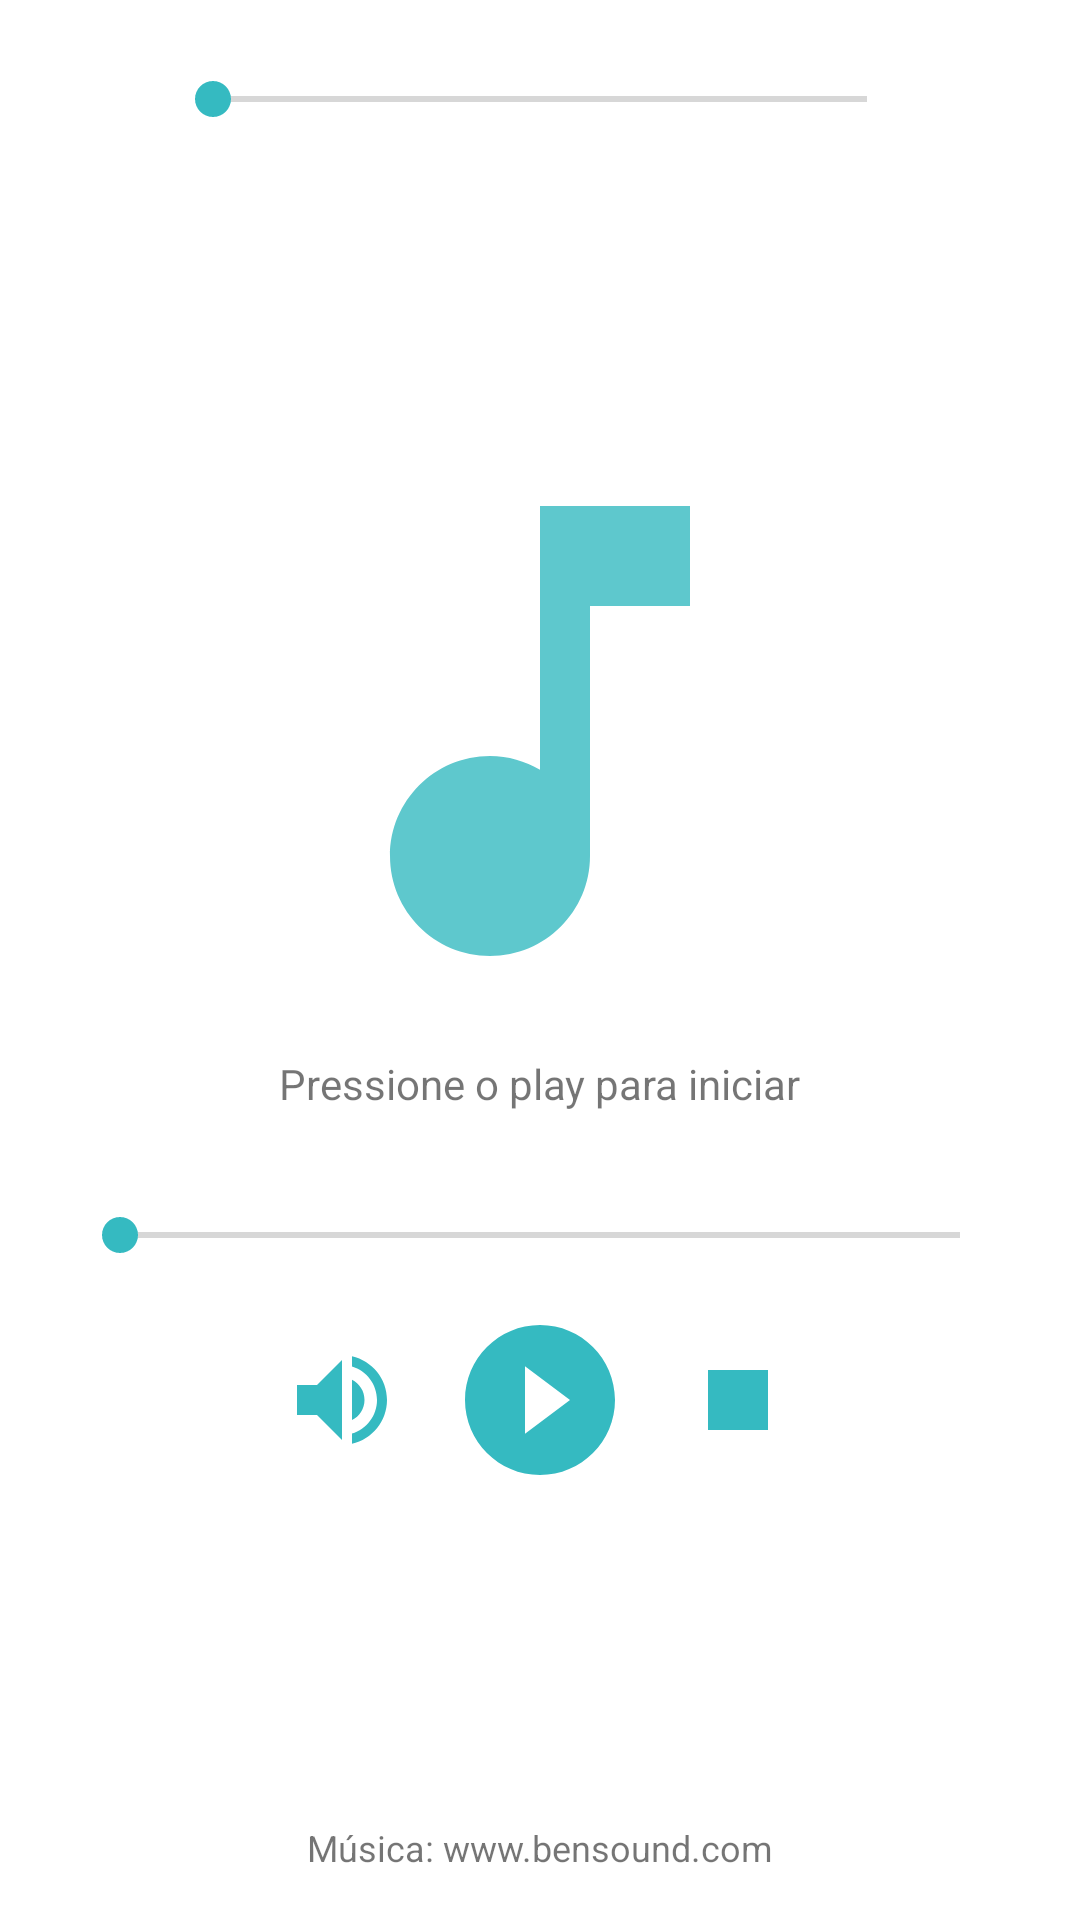

Layout XML and referenced resources for this Android screen:
<!-- AndroidManifest.xml: application theme Theme.SuperApp30 -->
<!-- res/layout/fragment_audio.xml -->
<?xml version="1.0" encoding="utf-8"?>
<androidx.constraintlayout.widget.ConstraintLayout xmlns:android="http://schemas.android.com/apk/res/android"
    xmlns:app="http://schemas.android.com/apk/res-auto"
    xmlns:tools="http://schemas.android.com/tools"
    android:layout_width="match_parent"
    android:layout_height="match_parent"
    tools:context=".ui.abas_media.AudioFragment">

    <TextView
        android:id="@+id/textPlayerStatus"
        android:layout_width="wrap_content"
        android:layout_height="wrap_content"
        android:layout_marginTop="8dp"
        android:layout_marginBottom="32dp"
        android:text="Pressione o play para iniciar"
        app:layout_constraintBottom_toTopOf="@+id/seekProgresso"
        app:layout_constraintEnd_toEndOf="parent"
        app:layout_constraintStart_toStartOf="parent"
        app:layout_constraintTop_toBottomOf="@+id/imageView2" />

    <Button
        android:id="@+id/buttonVolume"
        android:layout_width="40dp"
        android:layout_height="40dp"
        android:background="@drawable/volume"
        app:layout_constraintBottom_toBottomOf="@+id/buttonPlayPause"
        app:layout_constraintEnd_toStartOf="@+id/buttonPlayPause"
        app:layout_constraintHorizontal_bias="0.5"
        app:layout_constraintHorizontal_chainStyle="packed"
        app:layout_constraintStart_toStartOf="parent"
        app:layout_constraintTop_toTopOf="@+id/buttonPlayPause" />

    <Button
        android:id="@+id/buttonStop"
        android:layout_width="40dp"
        android:layout_height="40dp"
        android:background="@drawable/stop"
        app:layout_constraintBottom_toBottomOf="@+id/buttonPlayPause"
        app:layout_constraintEnd_toEndOf="parent"
        app:layout_constraintHorizontal_bias="0.5"
        app:layout_constraintStart_toEndOf="@+id/buttonPlayPause"
        app:layout_constraintTop_toTopOf="@+id/buttonPlayPause" />

    <Button
        android:id="@+id/buttonPlayPause"
        android:layout_width="60dp"
        android:layout_height="60dp"
        android:layout_marginStart="16dp"
        android:layout_marginLeft="16dp"
        android:layout_marginEnd="16dp"
        android:layout_marginRight="16dp"
        android:background="@drawable/play"
        app:layout_constraintBottom_toBottomOf="parent"
        app:layout_constraintEnd_toStartOf="@+id/buttonStop"
        app:layout_constraintStart_toEndOf="@+id/buttonVolume"
        app:layout_constraintTop_toBottomOf="@+id/seekProgresso" />

    <SeekBar
        android:id="@+id/seekVolume"
        android:layout_width="250dp"
        android:layout_height="wrap_content"
        android:layout_marginTop="24dp"
        app:layout_constraintEnd_toEndOf="parent"
        app:layout_constraintStart_toStartOf="parent"
        app:layout_constraintTop_toTopOf="parent" />

    <TextView
        android:id="@+id/textView7"
        android:layout_width="wrap_content"
        android:layout_height="wrap_content"
        android:layout_marginBottom="16dp"
        android:text="Música: www.bensound.com"
        android:textSize="12sp"
        app:layout_constraintBottom_toBottomOf="parent"
        app:layout_constraintEnd_toEndOf="parent"
        app:layout_constraintStart_toStartOf="parent" />

    <ImageView
        android:id="@+id/imageView2"
        android:layout_width="200dp"
        android:layout_height="200dp"
        android:src="@drawable/music_note"
        app:layout_constraintBottom_toTopOf="@+id/textPlayerStatus"
        app:layout_constraintEnd_toEndOf="parent"
        app:layout_constraintStart_toStartOf="parent"
        app:layout_constraintTop_toTopOf="parent"
        app:layout_constraintVertical_chainStyle="packed" />

    <SeekBar
        android:id="@+id/seekProgresso"
        android:layout_width="0dp"
        android:layout_height="wrap_content"
        android:layout_marginStart="24dp"
        android:layout_marginLeft="24dp"
        android:layout_marginEnd="24dp"
        android:layout_marginRight="24dp"
        android:layout_marginBottom="16dp"
        app:layout_constraintBottom_toTopOf="@+id/buttonPlayPause"
        app:layout_constraintEnd_toEndOf="parent"
        app:layout_constraintStart_toStartOf="parent"
        app:layout_constraintTop_toBottomOf="@+id/textPlayerStatus" />

</androidx.constraintlayout.widget.ConstraintLayout>
<!-- resources referenced by this layout -->
<resources>
  <!-- drawable music_note (drawable) -->
  <vector android:alpha="0.8" android:height="250dp"
      android:tint="#35BAC1" android:viewportHeight="24"
      android:viewportWidth="24" android:width="250dp" xmlns:android="http://schemas.android.com/apk/res/android">
      <path android:fillColor="@android:color/white" android:pathData="M12,3v10.55c-0.59,-0.34 -1.27,-0.55 -2,-0.55 -2.21,0 -4,1.79 -4,4s1.79,4 4,4 4,-1.79 4,-4V7h4V3h-6z"/>
  </vector>
  <!-- drawable play (drawable) -->
  <vector android:height="60dp" android:tint="#35BAC1"
      android:viewportHeight="24" android:viewportWidth="24"
      android:width="60dp" xmlns:android="http://schemas.android.com/apk/res/android">
      <path android:fillColor="@android:color/white" android:pathData="M12,2C6.48,2 2,6.48 2,12s4.48,10 10,10 10,-4.48 10,-10S17.52,2 12,2zM10,16.5v-9l6,4.5 -6,4.5z"/>
  </vector>
  <!-- drawable stop (drawable) -->
  <vector android:height="40dp" android:tint="#35BAC1"
      android:viewportHeight="24" android:viewportWidth="24"
      android:width="40dp" xmlns:android="http://schemas.android.com/apk/res/android">
      <path android:fillColor="@android:color/white" android:pathData="M6,6h12v12H6z"/>
  </vector>
  <!-- drawable volume (drawable) -->
  <vector android:autoMirrored="true" android:height="40dp"
      android:tint="#35BAC1" android:viewportHeight="24"
      android:viewportWidth="24" android:width="40dp" xmlns:android="http://schemas.android.com/apk/res/android">
      <path android:fillColor="@android:color/white" android:pathData="M3,9v6h4l5,5L12,4L7,9L3,9zM16.5,12c0,-1.77 -1.02,-3.29 -2.5,-4.03v8.05c1.48,-0.73 2.5,-2.25 2.5,-4.02zM14,3.23v2.06c2.89,0.86 5,3.54 5,6.71s-2.11,5.85 -5,6.71v2.06c4.01,-0.91 7,-4.49 7,-8.77s-2.99,-7.86 -7,-8.77z"/>
  </vector>
  <style name="Theme.SuperApp30" parent="Theme.MaterialComponents.DayNight.DarkActionBar">
          
          <item name="colorPrimary">@color/colorPrimary</item>
          <item name="colorPrimaryVariant">@color/colorPrimaryDark</item>
          <item name="colorOnPrimary">@color/white</item>
          
          <item name="colorSecondary">@color/colorPrimary</item>
          <item name="colorSecondaryVariant">@color/colorPrimaryDark</item>
          <item name="colorOnSecondary">@color/black</item>
          
          <item name="android:statusBarColor" tools:targetApi="l">?attr/colorPrimaryVariant</item>
          
      </style>
  <color name="colorPrimary">#35bac1</color>
  <color name="colorPrimaryDark">#1699a1</color>
  <color name="white">#FFFFFFFF</color>
  <color name="black">#FF000000</color>
</resources>
